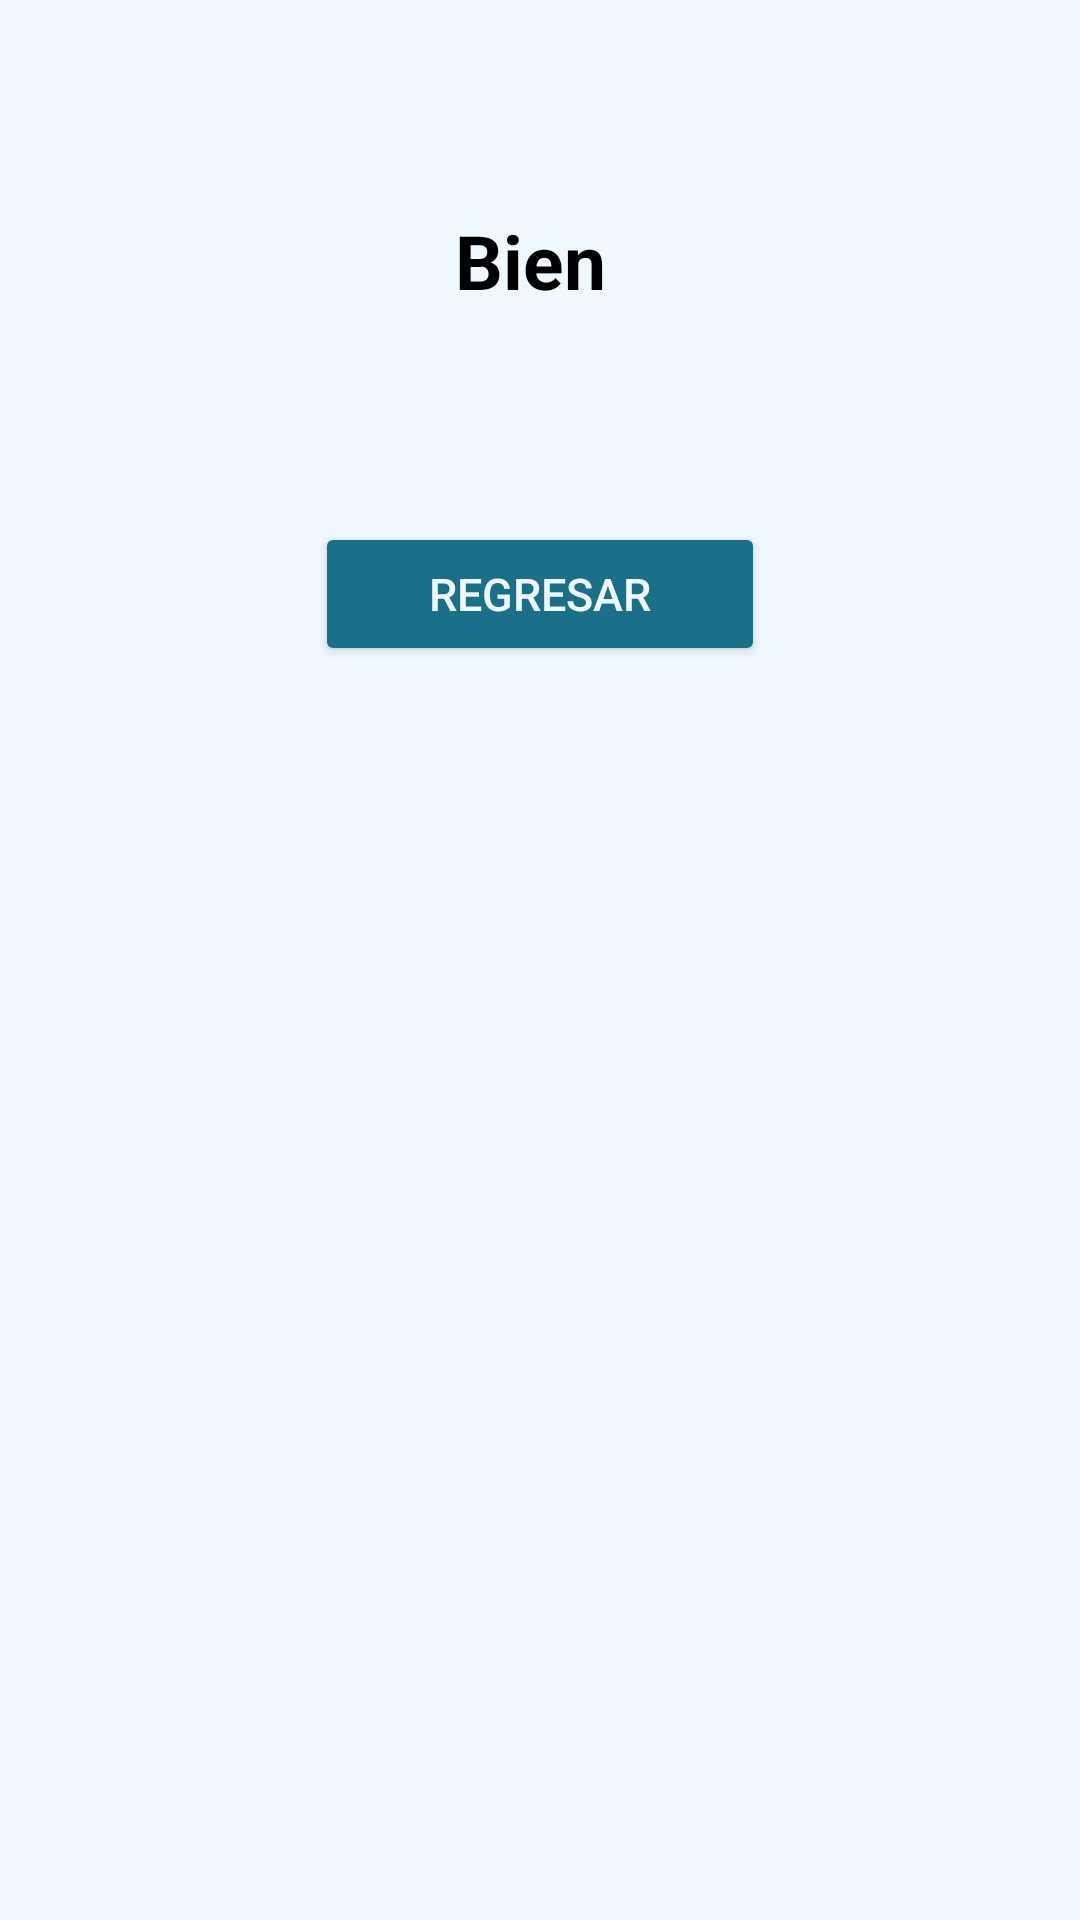

Android layout source for this screen:
<!-- AndroidManifest.xml: application theme Theme.ISRYSubsidio2023 -->
<!-- res/layout/calculadora_layout.xml -->
<?xml version="1.0" encoding="utf-8"?>
<LinearLayout
    xmlns:android="http://schemas.android.com/apk/res/android"
    android:orientation="vertical"
    android:background="#F0F8FF"
    android:layout_width="match_parent"
    android:layout_height="match_parent">

    <TextView
        android:layout_marginTop="70dp"
        android:id="@+id/text1"
        android:textStyle="bold"
        android:textSize="25dp"
        android:textColor="#000000"
        android:layout_gravity="center"
        android:layout_width="wrap_content"
        android:layout_height="wrap_content"
        android:text="Bien ">
    </TextView>

    <TextView
        android:id="@+id/Details"
        android:layout_marginTop="10dp"
        android:layout_width="wrap_content"
        android:layout_height="wrap_content"
        android:textColor="#000000"
        android:textStyle="italic"
        android:textSize="15dp"
        android:layout_gravity="center">
    </TextView>

    <LinearLayout
        android:layout_marginTop="20dp"
        android:layout_width="match_parent"
        android:layout_height="wrap_content"
        android:orientation="horizontal">

        <ListView
            android:id="@+id/Calculos"
            android:layout_width="0dp"
            android:layout_height="wrap_content"
            android:layout_weight="2">
        </ListView>
        <ListView
            android:id="@+id/Parametros"
            android:layout_width="0dp"
            android:layout_height="wrap_content"
            android:layout_weight="1">
        </ListView>
    </LinearLayout>

    <Button
        android:layout_marginTop="20dp"
        android:id="@+id/BtnSalir"
        android:textSize="15dp"
        android:backgroundTint="#1a6f89"
        android:textColor="#F0F8FF"
        android:layout_gravity="center"
        android:layout_width="150dp"
        android:layout_height="wrap_content"
        android:text="Regresar">
    </Button>

</LinearLayout>
<!-- resources referenced by this layout -->
<resources>
  <style name="Theme.ISRYSubsidio2023" parent="Base.Theme.ISRYSubsidio2023" />
  <style name="Base.Theme.ISRYSubsidio2023" parent="Theme.Material3.DayNight.NoActionBar">
          <item name="colorPrimary">@color/barra</item>
          
          
      </style>
  <color name="barra">#1a6f89</color>
</resources>
